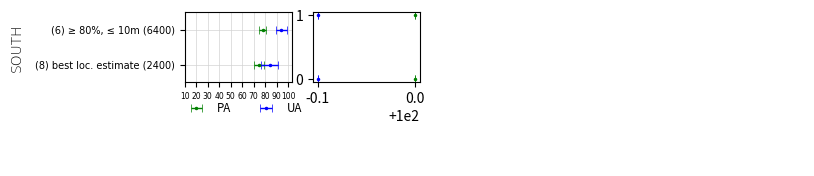

Here is the Python script that generated this plot: (Note: this script raises an exception after producing the figure.)
import matplotlib.pyplot as plt
import numpy as np

########################## SCARCE ZONE ############################################################################

fig = plt.figure(figsize=(8,2))
axis_font = {'fontname': 'Arial', 'size': '10', 'weight': 'light'}
tick_font = {'fontname': 'Arial', 'size': '7', 'weight': 'light'}
plt.axis('off')

title_font = {'fontname':'Arial', 'size':'9', 'color':'black', 'weight':'normal',
  'verticalalignment':'bottom'}
#plt.title('2017', title_font)
plt.yticks([])
plt.xticks([])

###############################################################################################################

plot_cropped = fig.add_subplot(2,5,1)
plot_cropped.grid(color='lightgrey', linestyle='-', linewidth=0.5)

plt.errorbar(77.88, 1, xerr=3.23,
            fmt='.', elinewidth=1, markersize=3, capsize=3, capthick=0.5,  label = 'PA', color='g') # prod acc_model 2018 bestestime
plt.errorbar(94.00, 1, xerr=4.68,
            fmt='.', elinewidth=1, markersize=3, capsize=3, capthick=0.5,  label ='UA', color='b') # user acc_model 2018 bestestimate
plt.errorbar(74.47, 0, xerr=4.53,
            fmt='.', elinewidth=1, markersize=3, capsize=3, capthick=0.5,  color='g') # prod acc_model 2018 fused
plt.errorbar(84.00, 0, xerr=7.22,
            fmt='.', elinewidth=1, markersize=3, capsize=3, capthick=0.5,  color='b') # user acc_model 2018 fused

plt.margins(y=0.5, x =0.15)
plt.yticks([0,1], ['(8) best loc. estimate (2400)', '(6) ≥ 80%, ≤ 10m (6400)'])
plt.ylabel("SOUTH", axis_font,  labelpad = 8)

plt.xticks([10, 20, 30,40,50,60,70,80, 90, 100, 103], ['10', '20', '30', '40', '50', '60', '70', '80', '90', '100', ''])
plt.xticks(plot_cropped.get_xticks()[:-1])

for label in (plot_cropped.get_xticklabels()):
    label.set_fontname('Arial')
    label.set_fontsize(5.5)

for label in (plot_cropped.get_yticklabels()):
    label.set_fontname('Arial')
    label.set_fontsize(7)

L=plt.legend(loc ='lower center', bbox_to_anchor=(0.55, -0.70), fontsize='small', labelspacing=0.2, framealpha=0.0, ncol = 2, borderpad = 0.9)

###############################################################################################################

plot_water = fig.add_subplot(2, 5, 2)

plt.errorbar(100.00, 1, xerr=0,
            fmt='.', elinewidth=1, markersize=3, capsize=3, capthick=0.5, color='g') # , prod acc_model 2018 fused
plt.errorbar(99.9, 1, xerr=np.array([[0 , 0]]).T,
            fmt='.', elinewidth=1, markersize=3, capsize=3, capthick=0.5, color='b') # , user acc_model 2018 fused
plt.errorbar(100.00, 0, xerr=0,
            fmt='.', elinewidth=1, markersize=3, capsize=3, capthick=0.5, color='g') # , prod acc_model 2018 fused
plt.errorbar(99.9, 0, xerr=np.array([[0 , 0]]).T,
            fmt='.', elinewidth=1, markersize=3, capsize=3, capthick=0.5, color='b') # , user acc_model 2018 fused

plot_water.grid(b = True, color='lightgray', linestyle='-', linewidth=0.5, axis='both')

plt.margins(y=0.5)
plt.yticks([0,1])
plot_water.yaxis.set_ticks_position('none')

for label in (plot_water.get_yticklabels()):
    label.set_visible(False)

plt.xticks([10, 20, 30,40,50,60,70,80, 90, 100, 103], ['10', '20', '30', '40', '50', '60', '70', '80', '90', '100', ''])
plt.xticks(plot_water.get_xticks()[:-1])

for label in (plot_water.get_xticklabels() + plot_water.get_yticklabels()):
    label.set_fontname('Arial')
    label.set_fontsize(5.5)

###############################################################################################################

plot_urban = fig.add_subplot(2, 5, 3)

plt.errorbar(90.32, 1, xerr=np.array([[8.47 , 8.47]]).T,
            fmt='.', elinewidth=1, markersize=3, capsize=3, capthick=0.5, color='g') # , prod acc_model 2018 bestestime
plt.errorbar(90.00, 1,xerr=8.40,
            fmt='.', elinewidth=1, markersize=3, capsize=3, capthick=0.5, color='b') # , user acc_model 2018 bestestimate
plt.errorbar(75.56, 0, xerr=17.48,
            fmt='.', elinewidth=1, markersize=3, capsize=3, capthick=0.5, color='g') # , prod acc_model 2018 fused
plt.errorbar(92.00, 0, xerr=7.6,
            fmt='.', elinewidth=1, markersize=3, capsize=3, capthick=0.5, color='b') # , user acc_model 2018 fused

plot_urban.grid(color='lightgrey', linestyle='-', linewidth=0.5)

plt.margins(y=0.5)
plt.yticks([0,1])
plot_urban.yaxis.set_ticks_position('none')
for label in (plot_urban.get_yticklabels()):
    label.set_visible(False)

plt.xticks([10, 20, 30,40,50,60,70,80, 90, 100, 103], ['10', '20', '30', '40', '50', '60', '70', '80', '90', '100', ''])
plt.xticks(plot_urban.get_xticks()[:-1])

for label in (plot_urban.get_xticklabels() + plot_urban.get_yticklabels()):
    label.set_fontname('Arial')
    label.set_fontsize(5.5)
plt.xlabel('class accuracy', axis_font, labelpad = 10)

###############################################################################################################

plot_woody = fig.add_subplot(2, 5, 4)

plt.errorbar(84.7, 1, xerr=np.array([[18.04 , 12]]).T,
            fmt='.', elinewidth=1, markersize=3, capsize=3, capthick=0.5, color='g') # , prod acc_model 2018 bestestime\'s'
plt.errorbar(34.00, 1, xerr=np.array([[12 , 12]]).T,
            fmt='.', elinewidth=1, markersize=3, capsize=3, capthick=0.5, color='b') # , user acc_model 2018 bestestimate\'s'
plt.errorbar(79.20, 0, xerr=17.62,
            fmt='.', elinewidth=1, markersize=3, capsize=3, capthick=0.5, color='g') # , prod acc_model 2018 fused\'s'
plt.errorbar(36.00, 0, xerr=13.44,
            fmt='.', elinewidth=1, markersize=3, capsize=3, capthick=0.5, color='b') # , user acc_model 2018 fused\'s'

plot_woody.grid(color='lightgrey', linestyle='-', linewidth=0.5)

plt.margins(y=0.5)
plt.yticks([0,1])
plot_woody.yaxis.set_ticks_position('none')
for label in (plot_woody.get_yticklabels()):
    label.set_visible(False)

plt.xticks([10, 20, 30,40,50,60,70,80, 90, 100, 103], ['10', '20', '30', '40', '50', '60', '70', '80', '90', '100', ''])
plt.xticks(plot_woody.get_xticks()[:-1])

for label in (plot_woody.get_xticklabels() + plot_woody.get_yticklabels()):
    label.set_fontname('Arial')
    label.set_fontsize(5.5)

###############################################################################################################

plot_unsown = fig.add_subplot(2, 5, 5)

plt.errorbar(68.58, 1, xerr=29.92,
            fmt='.', elinewidth=1, markersize=3, capsize=3, capthick=0.5, label = 'PA', color='g') # , prod acc_model 2018 bestestime
plt.errorbar(74.00, 1, xerr=8.64,
            fmt='.', elinewidth=1, markersize=3, capsize=3, capthick=0.5, label = 'UA', color='b') # , user acc_model 2018 bestestimate
plt.errorbar(60.02, 0, xerr=11.92,
            fmt='.', elinewidth=1, markersize=3, capsize=3, capthick=0.5, color='g') # , prod acc_model 2018 fused
plt.errorbar(83.00, 0, xerr=7.4,
            fmt='.', elinewidth=1, markersize=3, capsize=3, capthick=0.5, color='b') # , user acc_model 2018 fused

plot_unsown.grid(color='lightgrey', linestyle='-', linewidth=0.5)

plt.margins(y=0.5)
plt.yticks([0,1])
plot_unsown.yaxis.set_ticks_position('none')
for label in (plot_unsown.get_yticklabels()):
    label.set_visible(False)

plt.xticks([10, 20, 30,40,50,60,70,80, 90, 100, 103], ['10', '20', '30', '40', '50', '60', '70', '80', '90', '100', ''])

plt.xticks(plot_unsown.get_xticks()[:-1])

for label in (plot_unsown.get_xticklabels() + plot_unsown.get_yticklabels()):
    label.set_fontname('Arial')
    label.set_fontsize(5.5)

####################################################################

fig.subplots_adjust(left=0.26, bottom=0.01, right=0.98, wspace=0.17)

plt.savefig("<PATH_TO_PNG_FILE>", format="png", dpi=300)
plt.show()